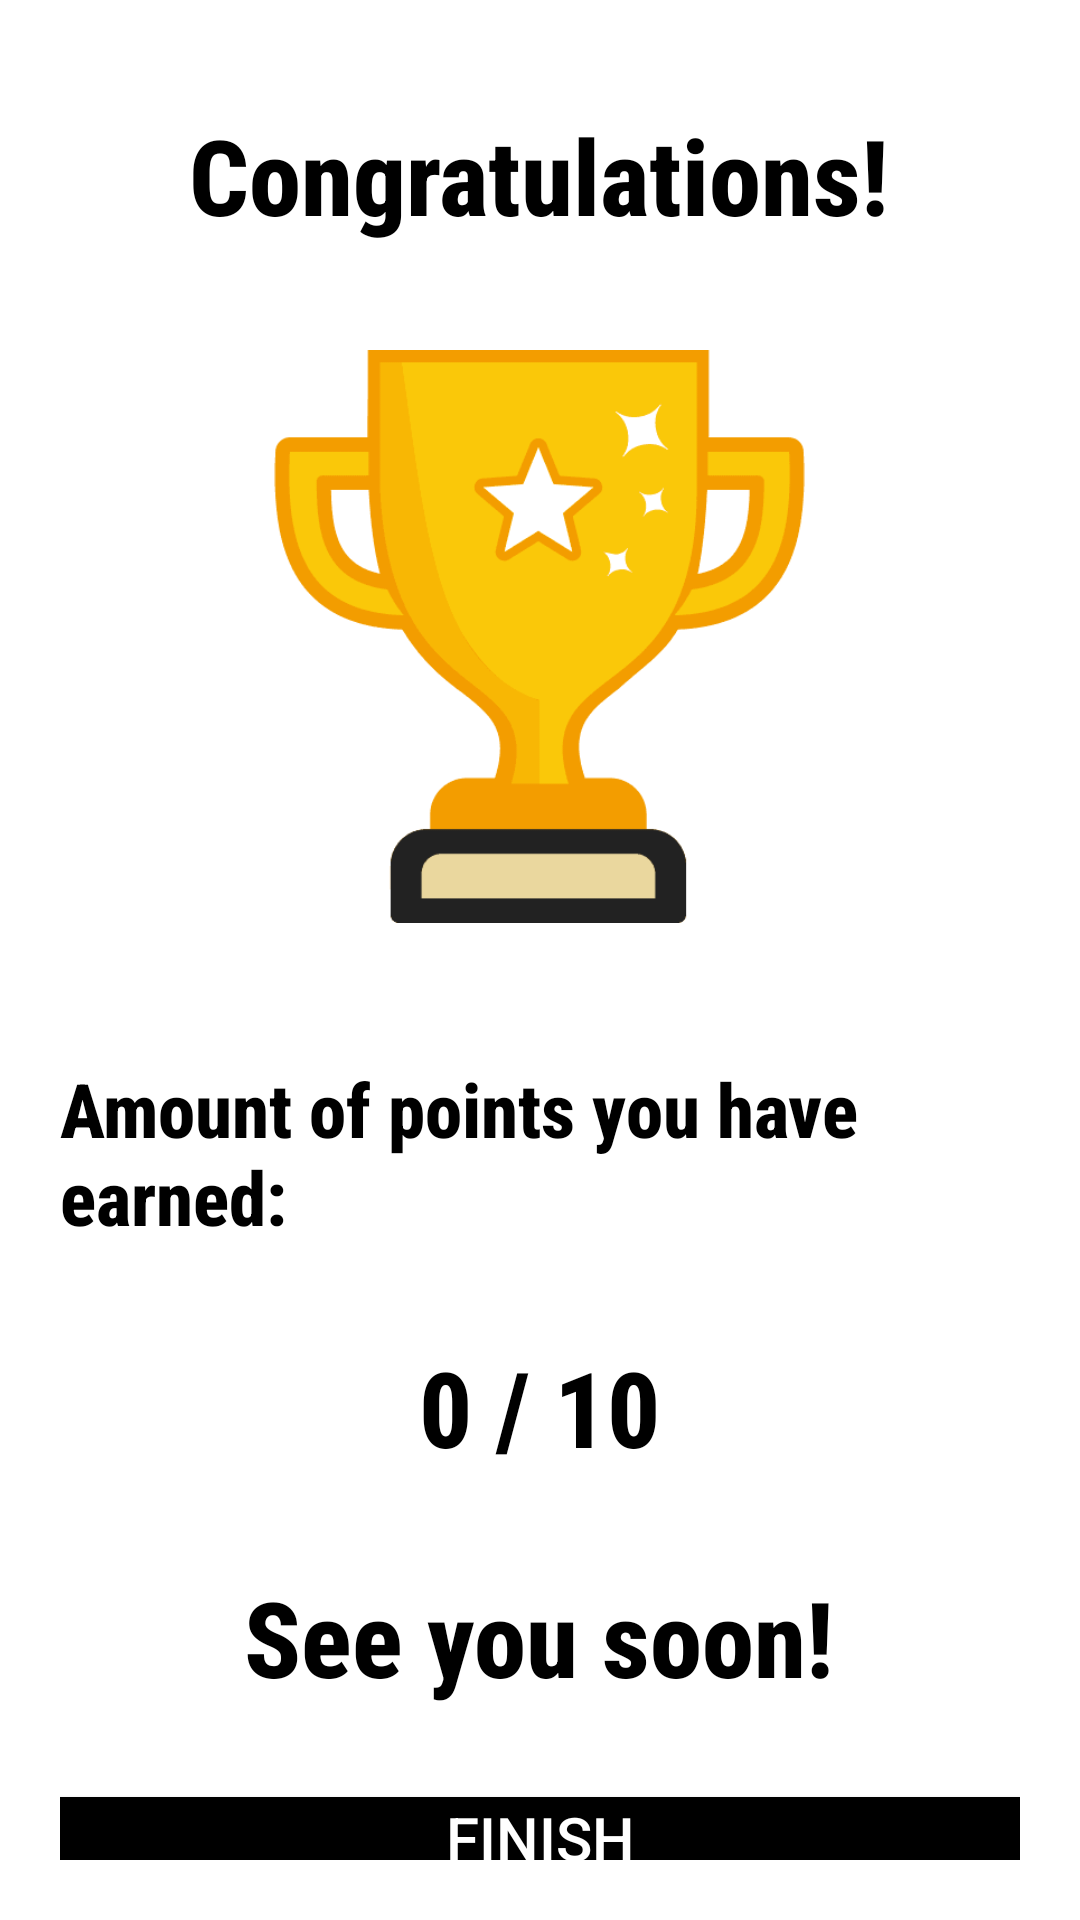

Here is an Android app screen rendered from its layout file. Give the layout XML and the strings, colors and styles it references.
<!-- AndroidManifest.xml: application theme Theme.QuizBattle -->
<!-- res/layout/activity_result.xml -->
<?xml version="1.0" encoding="utf-8"?>
<RelativeLayout xmlns:android="http://schemas.android.com/apk/res/android"
    xmlns:app="http://schemas.android.com/apk/res-auto"
    xmlns:tools="http://schemas.android.com/tools"
    android:layout_width="match_parent"
    android:layout_height="match_parent"
    android:background="@drawable/tloquestion"
    android:padding="20dp"
    android:orientation="vertical"
    tools:context=".ResultActivity"
    android:theme="@style/FullScreenTheme">

    <TextView
        android:id="@+id/congratulations_text"
        android:layout_width="wrap_content"
        android:layout_height="wrap_content"
        android:layout_marginTop="15dp"
        android:text="Congratulations!"
        android:textColor="@color/black"
        android:textSize="35sp"
        android:layout_centerHorizontal="true"
        android:textStyle="bold"
        android:fontFamily="sans-serif-condensed-medium"/>

    <ImageView
        android:id="@+id/result_image"
        android:layout_width="245dp"
        android:layout_height="191dp"
        android:layout_below="@id/congratulations_text"
        android:layout_centerHorizontal="true"
        android:layout_marginTop="35dp"
        android:src="@drawable/trophy" />

    <TextView
        android:id="@+id/result_text"
        android:layout_width="wrap_content"
        android:layout_height="wrap_content"
        android:layout_marginTop="45dp"
        android:text="Amount of points you have earned:"
        android:textColor="@color/black"
        android:textSize="25sp"
        android:layout_centerHorizontal="true"
        android:layout_below="@id/result_image"
        android:textStyle="bold"
        android:fontFamily="sans-serif-condensed-medium"/>

    <TextView
        android:id="@+id/score"
        android:layout_width="wrap_content"
        android:layout_height="wrap_content"
        android:layout_marginTop="30dp"
        android:text="0 / 10"
        android:textColor="@color/black"
        android:textSize="35sp"
        android:layout_centerHorizontal="true"
        android:layout_below="@id/result_text"
        android:textStyle="bold"
        android:fontFamily="sans-serif-condensed-medium"/>

    <TextView
        android:id="@+id/see_you"
        android:layout_width="wrap_content"
        android:layout_height="wrap_content"
        android:layout_marginTop="30dp"
        android:text="See you soon!"
        android:textColor="@color/black"
        android:textSize="35sp"
        android:layout_centerHorizontal="true"
        android:layout_below="@id/score"
        android:textStyle="bold"
        android:fontFamily="sans-serif-condensed-medium"/>

    <Button
        android:id="@+id/finishButton"
        android:layout_width="match_parent"
        android:layout_height="wrap_content"
        android:layout_below="@id/see_you"
        android:layout_centerHorizontal="true"
        android:layout_marginTop="30dp"
        android:background="#000000"
        android:text="FINISH"
        android:textColor="@color/white"
        android:minHeight="48dp"
        android:textSize="20dp"/>




</RelativeLayout>
<!-- resources referenced by this layout -->
<resources>
  <color name="black">#FF000000</color>
  <color name="white">#FFFFFFFF</color>
  <!-- drawable trophy: png bitmap (drawable, 5973 bytes) -->
  <style name="FullScreenTheme" parent="Theme.AppCompat.Light.NoActionBar">
          <item name="android:windowFullscreen">true</item>
          <item name="android:navigationBarColor">@color/sample1</item>
          <item name="android:statusBarColor">@color/sample2</item>
          <item name="android:windowLightStatusBar">true</item>
      </style>
  <style name="Theme.QuizBattle" parent="Theme.MaterialComponents.DayNight.NoActionBar">
          
          <item name="colorPrimary">@color/purple_500</item>
          <item name="colorPrimaryVariant">@color/purple_700</item>
          <item name="colorOnPrimary">@color/white</item>
          
          <item name="colorSecondary">@color/teal_200</item>
          <item name="colorSecondaryVariant">@color/teal_700</item>
          <item name="colorOnSecondary">@color/black</item>
          
          <item name="android:statusBarColor">?attr/colorPrimaryVariant</item>
          
      </style>
  <color name="sample1">#D50909</color>
  <color name="sample2">#4292D1</color>
  <color name="purple_500">#FF6200EE</color>
  <color name="purple_700">#FF3700B3</color>
  <color name="teal_200">#FF03DAC5</color>
  <color name="teal_700">#FF018786</color>
</resources>
